Photos from the image-classification dataset "featureExtraction" in the GitHub repository dew54/marble. Its 2 classes are: larvae, planktons.

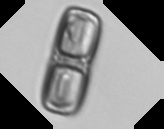
Label: planktons

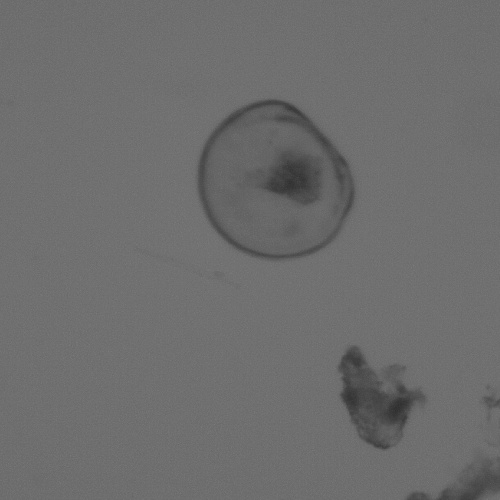
Label: larvae

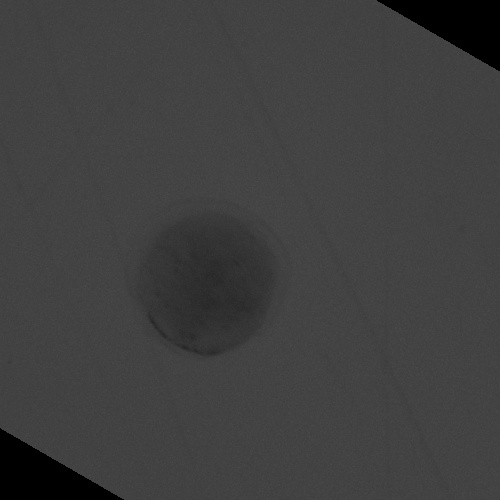
Label: larvae

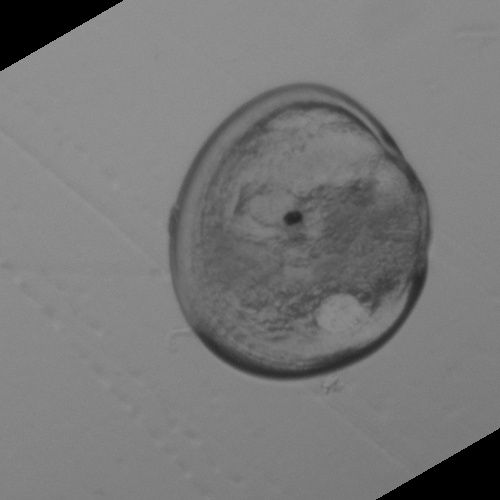
Label: larvae

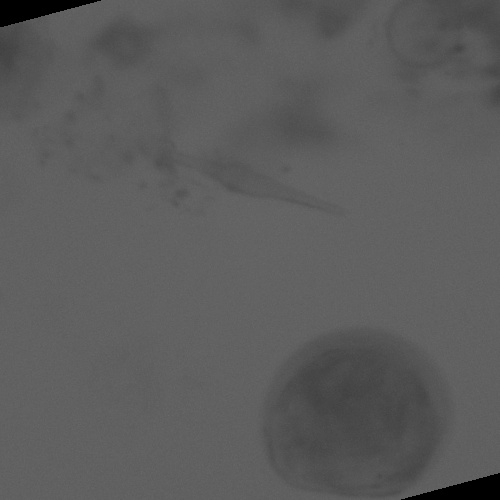
Label: larvae

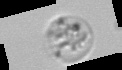
Label: planktons
